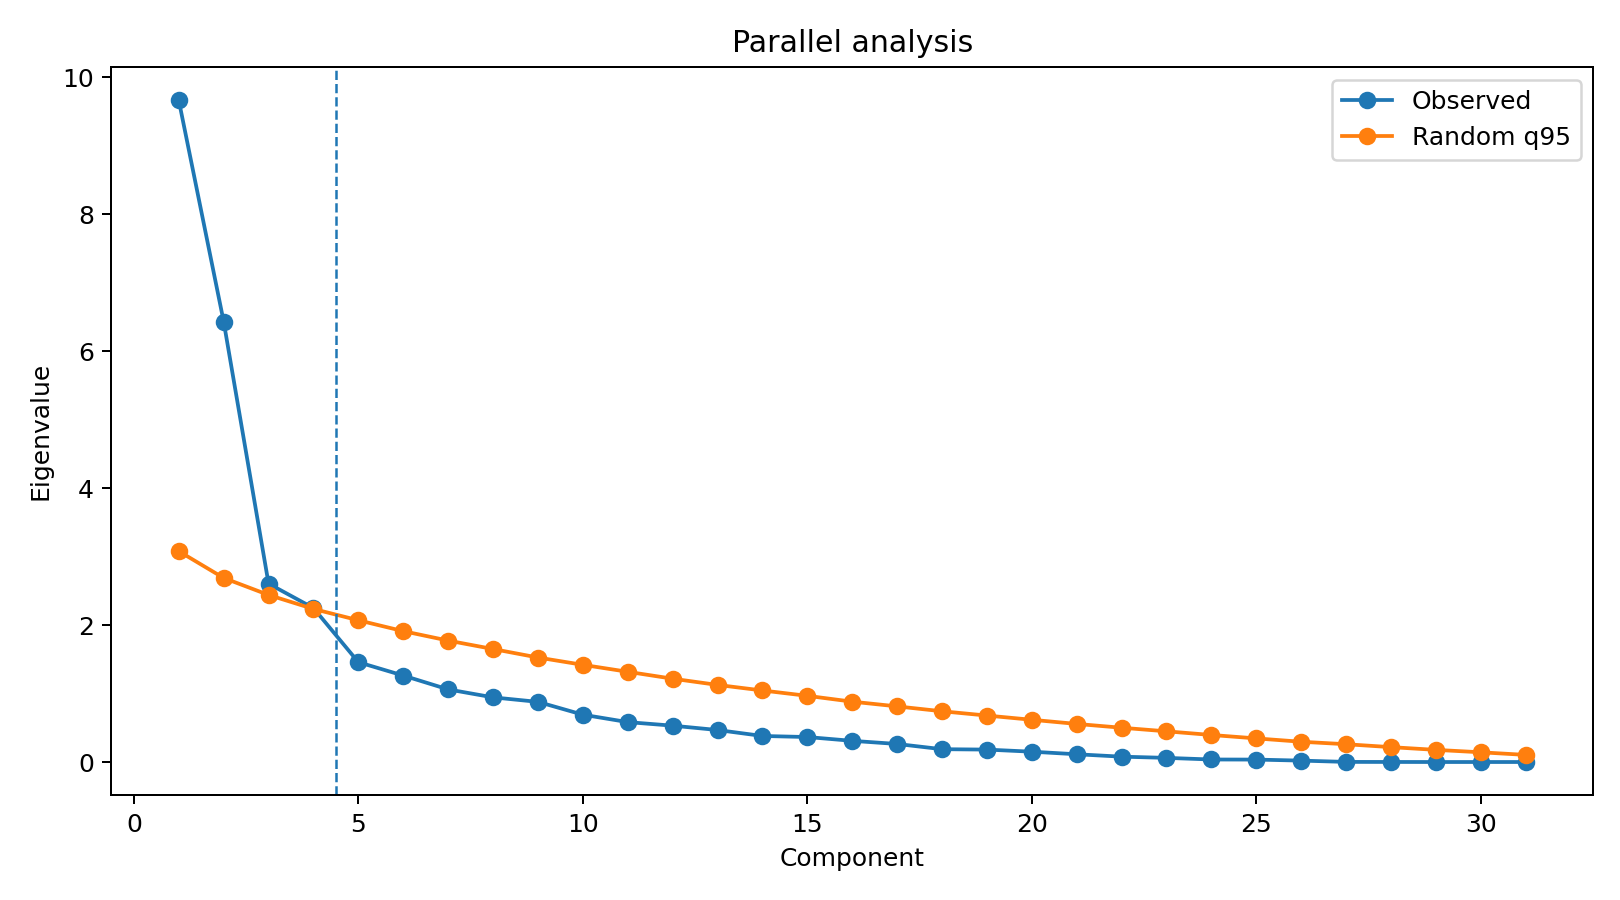

The table this chart was drawn from, first rows:
component, observed_eigenvalue, random_mean, random_q95, margin_observed_minus_q95, retain
1, 9.661, 2.78, 3.078, 6.583, True
2, 6.43, 2.492, 2.687, 3.743, True
3, 2.604, 2.277, 2.439, 0.1653, True
4, 2.248, 2.096, 2.234, 0.01325, True
5, 1.457, 1.939, 2.069, -0.6121, False
6, 1.262, 1.794, 1.911, -0.6484, False
7, 1.06, 1.664, 1.773, -0.7125, False
8, 0.9439, 1.546, 1.65, -0.7057, False
9, 0.8782, 1.431, 1.526, -0.6474, False
10, 0.691, 1.328, 1.419, -0.7279, False
11, 0.5826, 1.231, 1.317, -0.7346, False
12, 0.5306, 1.138, 1.216, -0.6858, False
13, 0.4673, 1.05, 1.126, -0.6583, False
14, 0.3803, 0.9695, 1.044, -0.6642, False
15, 0.3648, 0.8888, 0.9663, -0.6015, False
16, 0.3091, 0.8139, 0.8811, -0.572, False
17, 0.2635, 0.7442, 0.8123, -0.5487, False
18, 0.1872, 0.6781, 0.741, -0.5537, False
19, 0.1814, 0.614, 0.6783, -0.497, False
20, 0.1507, 0.5546, 0.6167, -0.466, False
21, 0.1131, 0.4985, 0.5561, -0.443, False
22, 0.07821, 0.4459, 0.5005, -0.4223, False
23, 0.06048, 0.3941, 0.4481, -0.3877, False
24, 0.03673, 0.3452, 0.3947, -0.358, False
25, 0.03543, 0.2994, 0.3447, -0.3093, False
26, 0.02046, 0.2573, 0.2959, -0.2754, False
27, 0.00157, 0.218, 0.2598, -0.2583, False
28, 0.0007878, 0.1809, 0.2173, -0.2165, False
29, 1.0000000271943538e-08, 0.145, 0.1774, -0.1774, False
30, 1.0000000069313454e-08, 0.1101, 0.142, -0.142, False
31, 1.0000000051629583e-08, 0.07553, 0.104, -0.104, False
